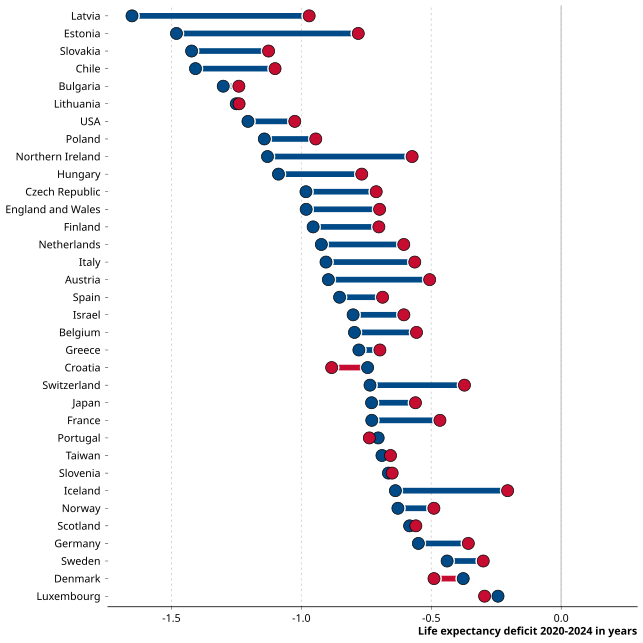

The table this chart was drawn from, first rows:
region, year, e0deficit_Q025_Male, e0deficit_Q025_Female, e0deficit_Q50_Male, e0deficit_Q50_Female, e0deficit_Q975_Male, e0deficit_Q975_Female, e0expected_Q50_Male, e0expected_Q50_Female, e0observed_Male, e0observed_Female, maleexcessdeficit, highermaledeficit
AT, 2020, -1.197, -0.9708, -0.7973, -0.5196, -0.4483, -0.04396, 79.75, 84.28, 78.94, 83.77, 0.2776, TRUE
AT, 2021, -1.717, -1.201, -1.107, -0.6334, -0.6024, -0.05811, 79.91, 84.42, 78.8, 83.77, 0.4737, TRUE
AT, 2022, -1.816, -1.354, -1.076, -0.6795, -0.3712, 0.09412, 80.12, 84.5, 79.06, 83.81, 0.3965, TRUE
AT, 2023, -1.621, -1.079, -0.8511, -0.3254, -0.1167, 0.6234, 80.32, 84.58, 79.45, 84.25, 0.5257, TRUE
AT, 2024, -1.421, -1.218, -0.6283, -0.3662, 0.2516, 0.5619, 80.53, 84.67, 79.89, 84.3, 0.262, TRUE
AT, 2020-2024, -1.464, -1.13, -0.896, -0.5061, -0.3578, 0.1166, 80.13, 84.49, 79.23, 83.98, 0.3899, TRUE
BE, 2020, -1.748, -1.56, -1.331, -1.105, -0.8872, -0.6104, 79.83, 84.14, 78.5, 83.05, 0.2261, TRUE
BE, 2021, -1.388, -0.8845, -0.8283, -0.2532, -0.2591, 0.4028, 80.03, 84.26, 79.21, 84.01, 0.575, TRUE
BE, 2022, -1.443, -1.493, -0.6938, -0.5875, -0.01646, 0.1733, 80.24, 84.37, 79.53, 83.77, 0.1063, TRUE
BE, 2023, -1.256, -1.494, -0.4735, -0.4905, 0.4171, 0.4289, 80.47, 84.57, 79.99, 84.1, -0.01698, FALSE
BE, 2024, -1.467, -1.32, -0.5457, -0.3576, 0.4802, 0.7347, 80.71, 84.72, 80.16, 84.35, 0.1881, TRUE
BE, 2020-2024, -1.417, -1.272, -0.7956, -0.5568, -0.2017, 0.1087, 80.26, 84.4, 79.46, 83.84, 0.2387, TRUE
BG, 2020, -2.074, -1.774, -1.726, -1.318, -1.318, -0.814, 71.69, 78.79, 69.98, 77.47, 0.4081, TRUE
BG, 2021, -4.346, -4.439, -3.773, -3.835, -3.232, -3.149, 71.81, 78.94, 68.04, 75.09, -0.06278, FALSE
BG, 2022, -1.682, -1.766, -1.144, -1.017, -0.4652, -0.2304, 71.92, 79.03, 70.78, 78, 0.1266, TRUE
BG, 2023, -0.3175, -0.6107, 0.3474, 0.3047, 1.101, 1.317, 72.07, 79.22, 72.41, 79.53, -0.04278, FALSE
BG, 2024, -0.226, -0.6926, 0.4704, 0.2184, 1.27, 1.277, 72.2, 79.33, 72.66, 79.56, -0.252, FALSE
BG, 2020-2024, -1.828, -1.926, -1.301, -1.24, -0.7549, -0.521, 71.92, 79.07, 70.62, 77.82, 0.0603, TRUE
CH, 2020, -1.651, -1.111, -1.096, -0.6258, -0.6187, -0.08713, 82.1, 85.75, 81, 85.1, 0.4699, TRUE
CH, 2021, -1.474, -0.8162, -0.6751, -0.2057, -0.01285, 0.5184, 82.27, 85.84, 81.62, 85.64, 0.4693, TRUE
CH, 2022, -1.726, -1.436, -0.9075, -0.5823, 0.02286, 0.3436, 82.52, 85.99, 81.62, 85.4, 0.3252, TRUE
CH, 2023, -1.512, -1.203, -0.4845, -0.2716, 0.552, 0.6733, 82.7, 86.12, 82.23, 85.86, 0.2129, TRUE
CH, 2024, -1.504, -1.332, -0.4845, -0.251, 0.7186, 0.7735, 82.95, 86.2, 82.44, 85.94, 0.2335, TRUE
CH, 2020-2024, -1.547, -1.081, -0.7358, -0.3723, 0.0425, 0.3266, 82.52, 85.96, 81.78, 85.59, 0.3634, TRUE
CL, 2020, -1.739, -1.079, -1.538, -0.9359, -1.282, -0.769, 77.57, 82.72, 76.04, 81.77, 0.6024, TRUE
CL, 2021, -2.656, -1.942, -2.375, -1.764, -2.088, -1.575, 77.78, 82.84, 75.41, 81.08, 0.611, TRUE
CL, 2022, -2.431, -1.762, -2.006, -1.551, -1.685, -1.347, 77.97, 82.97, 75.97, 81.41, 0.4547, TRUE
CL, 2023, -0.974, -0.648, -0.5454, -0.4016, -0.1552, -0.1855, 78.16, 83.1, 77.62, 82.69, 0.1438, TRUE
CL, 2024, -0.9502, -1.082, -0.5255, -0.8062, -0.05763, -0.5463, 78.37, 83.22, 77.85, 82.41, -0.2807, FALSE
CL, 2020-2024, -1.747, -1.285, -1.407, -1.101, -1.117, -0.9429, 77.98, 82.97, 76.56, 81.87, 0.3063, TRUE
CZ, 2020, -1.542, -1.626, -1.246, -1.003, -0.852, -0.5113, 76.47, 82.33, 75.22, 81.31, 0.2434, TRUE
CZ, 2021, -2.957, -2.797, -2.567, -1.978, -2.059, -1.18, 76.67, 82.49, 74.11, 80.51, 0.5896, TRUE
CZ, 2022, -1.249, -1.568, -0.7413, -0.7029, -0.1469, 0.3872, 76.88, 82.65, 76.14, 81.94, 0.03848, TRUE
CZ, 2023, -0.7027, -1.061, -0.05039, 0.02637, 0.5714, 1.161, 77.01, 82.75, 76.96, 82.77, 0.07676, TRUE
CZ, 2024, -0.6132, -1.099, -0.02583, 0.133, 0.6739, 1.321, 77.2, 82.9, 77.18, 83.02, 0.1588, TRUE
CZ, 2020-2024, -1.366, -1.523, -0.9822, -0.7118, -0.5017, 0.1275, 76.85, 82.6, 75.87, 81.88, 0.2704, TRUE
DE, 2020, -0.692, -0.5813, -0.3771, -0.1735, -0.03887, 0.2403, 78.99, 83.62, 78.61, 83.44, 0.2037, TRUE
DE, 2021, -1.383, -0.9624, -0.8298, -0.3885, -0.3131, 0.2124, 79.14, 83.74, 78.3, 83.35, 0.4413, TRUE
DE, 2022, -1.449, -1.336, -0.9441, -0.6543, -0.3101, 0.046, 79.28, 83.81, 78.33, 83.16, 0.2898, TRUE
DE, 2023, -1.09, -1.161, -0.4478, -0.3365, 0.2246, 0.458, 79.45, 83.96, 79, 83.61, 0.1113, TRUE
DE, 2024, -0.8793, -1.089, -0.2002, -0.2097, 0.5951, 0.6867, 79.61, 84.04, 79.4, 83.83, -0.009477, FALSE
DE, 2020-2024, -1.069, -0.9531, -0.5496, -0.3573, -0.04251, 0.2831, 79.28, 83.84, 78.73, 83.48, 0.1923, TRUE
DK, 2020, -0.3718, -0.3809, -0.06477, -0.07504, 0.2975, 0.2809, 79.64, 83.62, 79.58, 83.53, -0.01026, FALSE
DK, 2021, -0.7631, -0.9729, -0.3059, -0.4952, 0.1374, -0.02842, 79.88, 83.79, 79.58, 83.3, -0.1893, FALSE
DK, 2022, -1.195, -1.363, -0.6438, -0.8213, -0.1565, -0.2387, 80.08, 84.01, 79.44, 83.18, -0.1774, FALSE
DK, 2023, -1.277, -1.239, -0.5572, -0.5754, 0.02108, 0.05536, 80.29, 84.22, 79.73, 83.65, -0.01819, FALSE
DK, 2024, -1.049, -1.262, -0.3692, -0.4949, 0.3122, 0.1442, 80.53, 84.41, 80.18, 83.92, -0.1257, FALSE
DK, 2020-2024, -0.8937, -0.9857, -0.377, -0.4895, 0.07077, -0.04984, 80.09, 84, 79.7, 83.52, -0.1125, FALSE
EE, 2020, -1.219, -0.546, -0.3948, -0.1629, 0.4853, 0.2219, 74.82, 82.9, 74.41, 82.73, 0.2319, TRUE
EE, 2021, -3.635, -2.175, -2.536, -1.794, -1.074, -1.271, 75.2, 83.13, 72.67, 81.37, 0.7416, TRUE
EE, 2022, -3.203, -1.622, -1.834, -1.084, -0.2874, -0.5606, 75.5, 83.35, 73.63, 82.27, 0.7502, TRUE
EE, 2023, -2.753, -1.106, -1.295, -0.5036, 0.3254, 0.1309, 75.81, 83.58, 74.52, 83.05, 0.7911, TRUE
EE, 2024, -2.546, -1.026, -1.027, -0.3423, 0.7287, 0.3663, 76.16, 83.79, 75.13, 83.46, 0.685, TRUE
EE, 2020-2024, -2.524, -1.189, -1.481, -0.7809, -0.1476, -0.359, 75.5, 83.33, 74.04, 82.55, 0.6997, TRUE
ES, 2020, -1.889, -1.891, -1.488, -1.305, -1.031, -0.7824, 80.95, 86.31, 79.47, 85, 0.1834, TRUE
ES, 2021, -1.645, -1.324, -0.9676, -0.6854, -0.3878, -0.008399, 81.11, 86.48, 80.15, 85.79, 0.2822, TRUE
ES, 2022, -1.712, -1.795, -0.99, -0.8671, -0.2191, -0.006631, 81.32, 86.57, 80.32, 85.71, 0.123, TRUE
ES, 2023, -1.344, -1.35, -0.4472, -0.3172, 0.3618, 0.6174, 81.53, 86.68, 81.08, 86.36, 0.1301, TRUE
ES, 2024, -1.508, -1.314, -0.3398, -0.1812, 0.5572, 0.9574, 81.67, 86.82, 81.32, 86.64, 0.1585, TRUE
ES, 2020-2024, -1.517, -1.437, -0.8528, -0.6873, -0.25, -0.004146, 81.31, 86.58, 80.45, 85.89, 0.1655, TRUE
... 144 more rows
